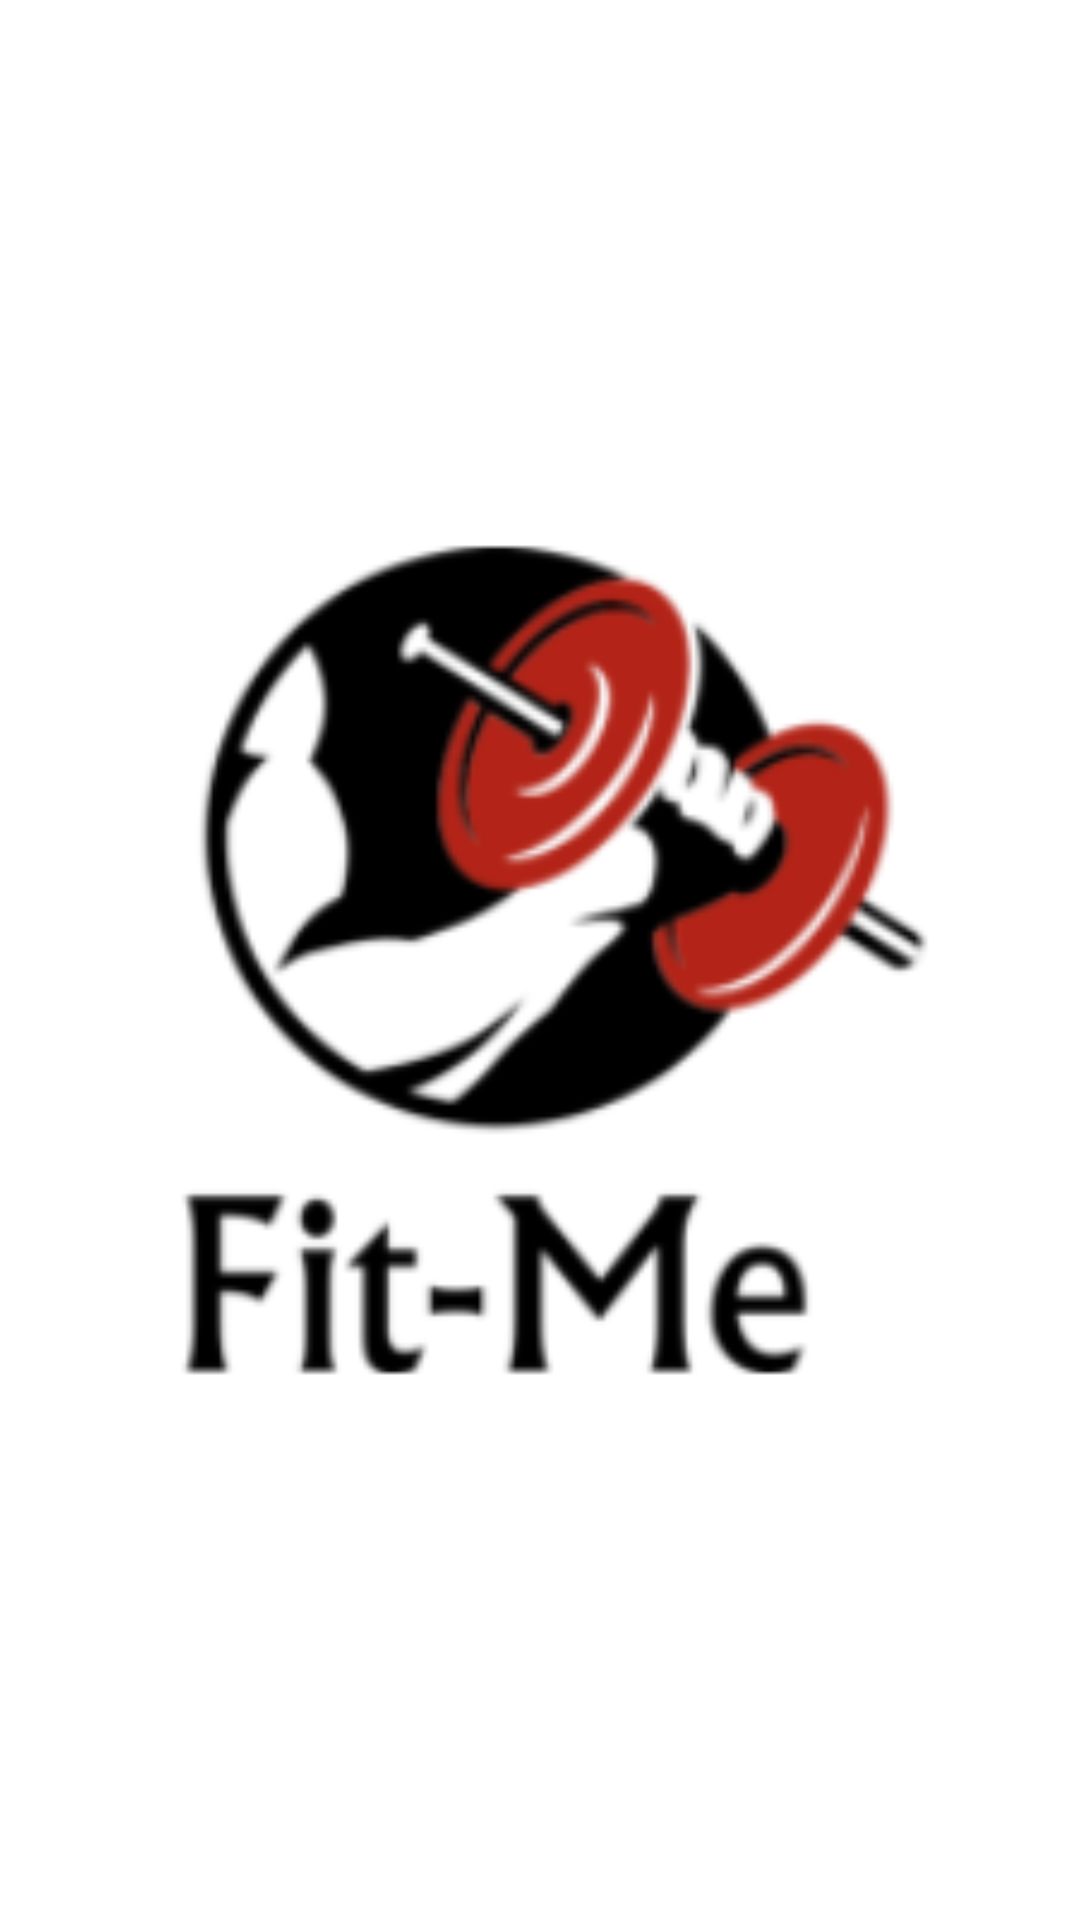

Reconstruct the res/layout file that produces this screen, plus the resources it refers to.
<!-- AndroidManifest.xml: activity theme AppTheme.NoActionBar -->
<!-- res/layout/activity_splash.xml -->
<?xml version="1.0" encoding="utf-8"?>
<androidx.constraintlayout.widget.ConstraintLayout xmlns:android="http://schemas.android.com/apk/res/android"
    xmlns:app="http://schemas.android.com/apk/res-auto"
    xmlns:tools="http://schemas.android.com/tools"
    android:layout_width="match_parent"
    android:layout_height="match_parent"
    tools:context=".splashscreen.SplashActivity">

    <ImageView
        android:id="@+id/imageView"
        android:layout_width="0dp"
        android:layout_height="0dp"
        android:background="#FFFFFF"
        android:src="@drawable/logoapp"
        app:layout_constraintBottom_toBottomOf="parent"
        app:layout_constraintEnd_toEndOf="parent"
        app:layout_constraintStart_toStartOf="parent"
        app:layout_constraintTop_toTopOf="parent" />

</androidx.constraintlayout.widget.ConstraintLayout>
<!-- resources referenced by this layout -->
<resources>
  <!-- drawable logoapp: png bitmap (drawable, 20672 bytes) -->
  <style name="AppTheme.NoActionBar">
          <item name="windowActionBar">false</item>
          <item name="windowNoTitle">true</item>
          <item name="android:windowFullscreen">false</item>
      </style>
</resources>
